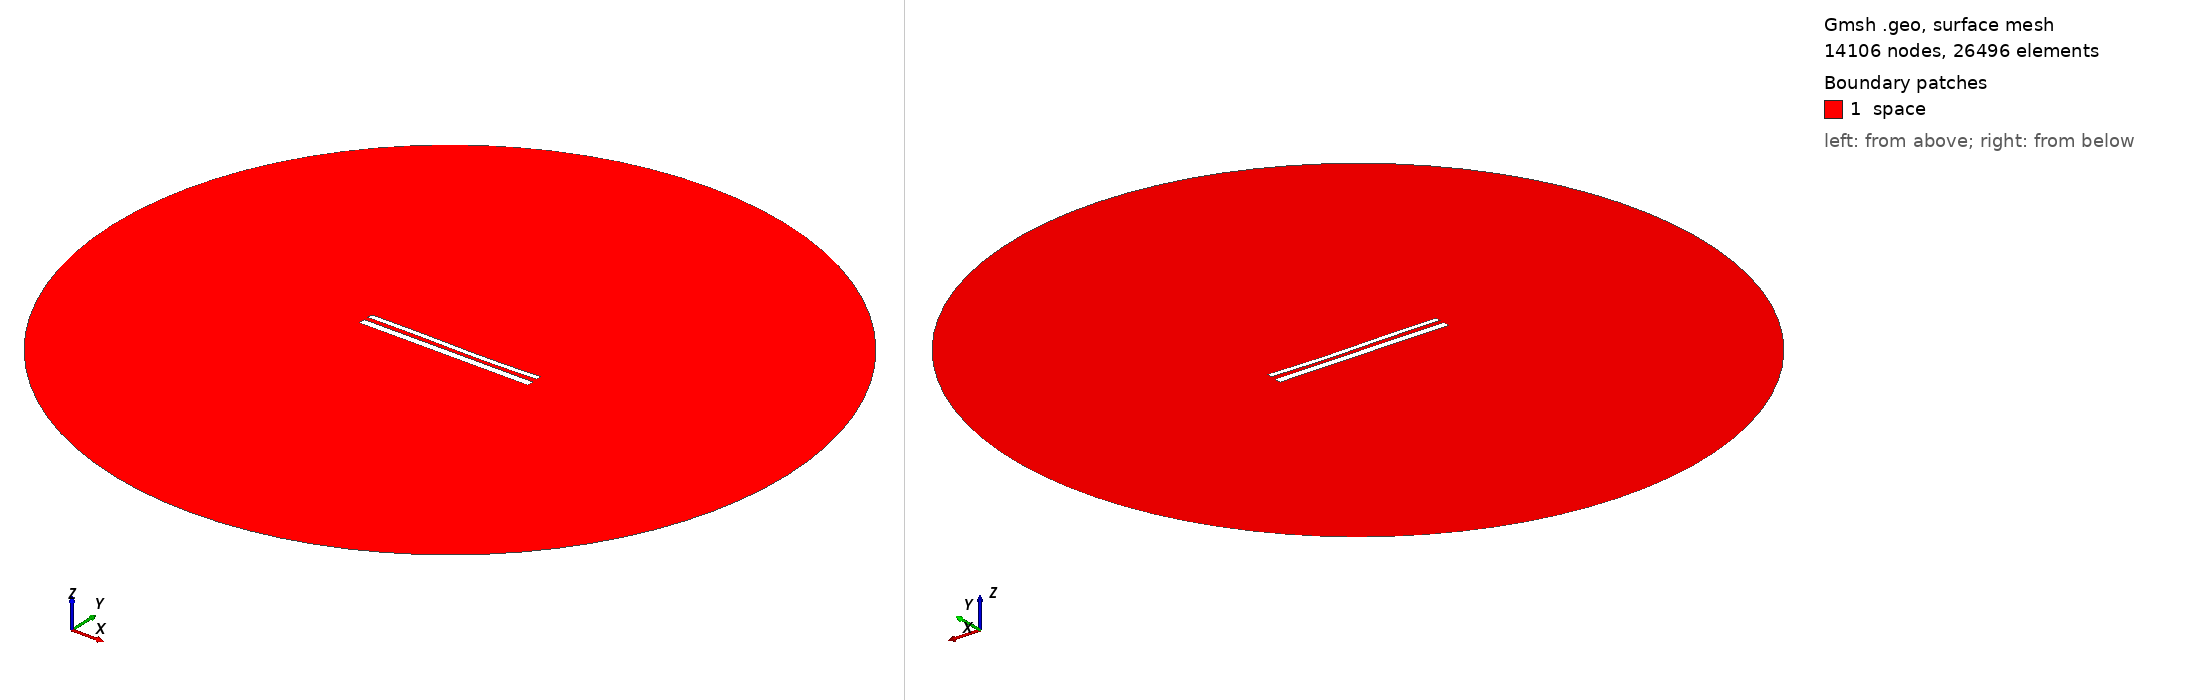

Gmsh geometry script, surface-meshed: 14106 nodes, 26496 surface elements. Boundary patches (legend numbers): 1 space. Left view from above one corner, right view from below the opposite corner. Legend entries are the model's physical surfaces. The drawing asked Gmsh for element sizes between 1% and 20% of the model's largest extent; the script's own settings can give other sizes.

=== 12023.geo (drawn) ===
//---------------------------------------
// Geometry kernel
//---------------------------------------

SetFactory("OpenCASCADE");



//---------------------------------------
// Parameters of the geometry
//---------------------------------------

// Overetch of the upper plate
overetch = 0.375;

// Distance between the plates
distance = 2.5;

// Discretization over the x axis (for the deformation)
nx = 50; 

// Length of the plate
L = 100 - overetch; 

// Number of modes
n = 4; 

// 1st mode coefficient
coeff(1) = -0.075;
beta(1) = 0.596864 * 3.1415926535 / L;

// 2nd mode coefficient
coeff(2) = -0.15;
beta(2) = 1.49418 * 3.1415926535 / L;

// 3rd mode coefficient
coeff(3) = 0.15;
beta(3) = 2.50025 * 3.1415926535 / L;

// 4th mode coefficient
coeff(4) = 0.0;
beta(4) = 3.49999 * 3.1415926535 / L;



//---------------------------------------
// Upper plate (deformed rectangle)
//---------------------------------------

// Coordiantes of the upper plate
xmin = -50;
xmax = 50 - overetch;

// Height of the upper plate
yheight = 4 - 2 * overetch;

// Indexes of the points
UpperID[] = {};
LowerID[] = {};
LeftID[] = {};
RightID[] = {};

// Point index
p = 1;

// Horizontal edges
For i In {1:nx}
    x = xmin + (i-1)*(xmax - xmin)/(nx-1);

    y_bottom = distance / 2 + overetch;
    For j In {1:n}
        C = (Cosh(beta(j)*L) + Cos(beta(j)*L)) / (Sinh(beta(j)*L) + Sin(beta(j)*L));
        y_bottom  = y_bottom + coeff(j) * (Cosh(beta(j)*(x+50)) - Cos(beta(j)*(x+50)) - C * (Sinh(beta(j)*(x+50)) - Sin(beta(j)*(x+50))));
    EndFor

    y_top = y_bottom + yheight;

    Point(p) = {x, y_top, 0, 1.0};
    UpperID[i] = p;
    p = p + 1;

    Point(p) = {x, y_bottom, 0, 1.0};
    LowerID[i] = p;
    p = p + 1;
EndFor

// Create point lists
UpperPts[] = {}; LowerPts[] = {};
For i In {1:nx}
  UpperPts[] += {UpperID[i]};
  LowerPts[] += {LowerID[i]};
EndFor

// Build splines
Spline(1) = {UpperPts[]};
Spline(2) = {LowerPts[]};
Line(3) = {LowerPts[nx-1], UpperPts[nx-1]};
Line(4) = {LowerPts[0], UpperPts[0]};

// Build the plane surface
Curve Loop(1) = {2, 3, -1, -4};
Plane Surface(1) = {1};



//---------------------------------------
// Lower plate (rectangle)
//---------------------------------------

// Vertices
Point(1001) = {-50, -1, 0, 1.0};
Point(1002) = { 50, -1, 0, 1.0};
Point(1003) = { 50,  -5, 0, 1.0};
Point(1004) = {-50,  -5, 0, 1.0};

// Edges
Line(5) = {1001, 1002};
Line(6) = {1002, 1003};
Line(7) = {1003, 1004};
Line(8) = {1004, 1001};

// Plane surface
Line Loop(2) = {5, 6, 7, 8};
Plane Surface(2) = {2}; 



//---------------------------------------
// Outer (fictious) boundary
//---------------------------------------

// Points
Point(1005) = {0, 0, 0};       // Center
Point(1006) = {200, 0, 0};     // Start point
Point(1007) = {0, 200, 0};     // 90 degrees
Point(1008) = {-200, 0, 0};    // 180 degrees
Point(1009) = {0, -200, 0};    // 270 degrees

// Circle arcs (each needs start, center, end)
Circle(9) = {1006, 1005, 1007};
Circle(10) = {1007, 1005, 1008};
Circle(11) = {1008, 1005, 1009};
Circle(12) = {1009, 1005, 1006};

// Plane surface for the entire domain
Curve Loop(3) = {9, 10, 11, 12};
Surface(3) = {3};

// Subtract the plates from the whole domain to obtain the actual domain where we want to solve the equations
BooleanDifference{ Surface{3}; Delete; }{ Surface{1}; Surface{2}; Delete; }




//---------------------------------------
// Transfinite Lines/Curves
//---------------------------------------

// Set the number of points on the boundaries
r = 7;

// Plates
Transfinite Curve {1, 2} = 50*r Using Progression 1;
Transfinite Curve {3, 4} = 2*r Using Progression 1;
Transfinite Line {5, 7} = 50*r Using Progression 1;
Transfinite Line {6, 8} = 2*r Using Progression 1;

// Outer boundary
Transfinite Line {9, 10, 11, 12} = 20 Using Progression 1;



//---------------------------------------
// Physical groups
//---------------------------------------                

// Physical curves (boundaries)
Physical Line("force_segment", 10) = {2};
Physical Line("upper_plate", 11) = {1, 3, 4};
Physical Line("lower_plate", 12) = {5, 6, 7, 8};
Physical Line("boundary", 20) = {9, 10, 11, 12};

// Physical Surfaces
Physical Surface("space", 30) = {3};



//---------------------------------------
// 6. Generate the Mesh
//---------------------------------------

// 2D mesh generation
Mesh 2;
